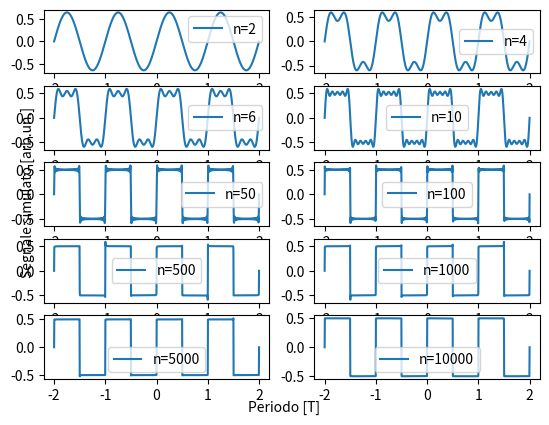
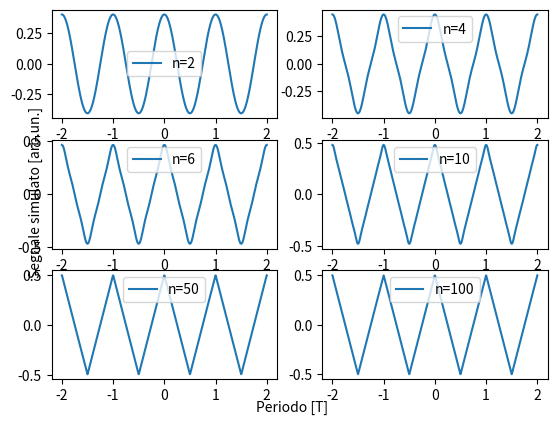

These figures' Python source, in order:
import matplotlib.pyplot as plt
import numpy as np
import scipy.optimize

T = 2*np.pi
lenght = 1000
t = np.linspace(-2*T, 2*T, lenght)
n = np.array([1, 3, 5, 9, 49, 99, 499, 999, 4999, 9999])+1

fig = plt.figure()
for i in range (0, 10, 1) :
    quadra = np.zeros(lenght)
    for k in range(1, n[i], 2) :
        quadra += 2/(k*np.pi) * np.sin(k*t)
    ax1 = fig.add_subplot(5, 2, i+1)
    ax1.plot(t/T, quadra, label="n="+str(n[i]))
    ax1.legend()
fig.text(0.5, 0.05, 'Periodo [T]', ha='center', va='center')
fig.text(0.1, 0.5, 'Segnale simulato [arb.un.]', ha='center', va='center', rotation='vertical')
plt.show()

fig = plt.figure()
for i in range(0, 6, 1) :
    triang = np.zeros(lenght)
    for k in range(1, n[i], 2) :
        triang += 4/((k*np.pi)**2) * np.cos(k*t)
    ax1 = fig.add_subplot(3, 2, i+1)
    ax1.plot(t/T, triang, label="n="+str(n[i]))
    ax1.legend()
fig.text(0.5, 0.05, 'Periodo [T]', ha='center', va='center')
fig.text(0.1, 0.5, 'Segnale simulato [arb.un.]', ha='center', va='center', rotation='vertical')
plt.show()